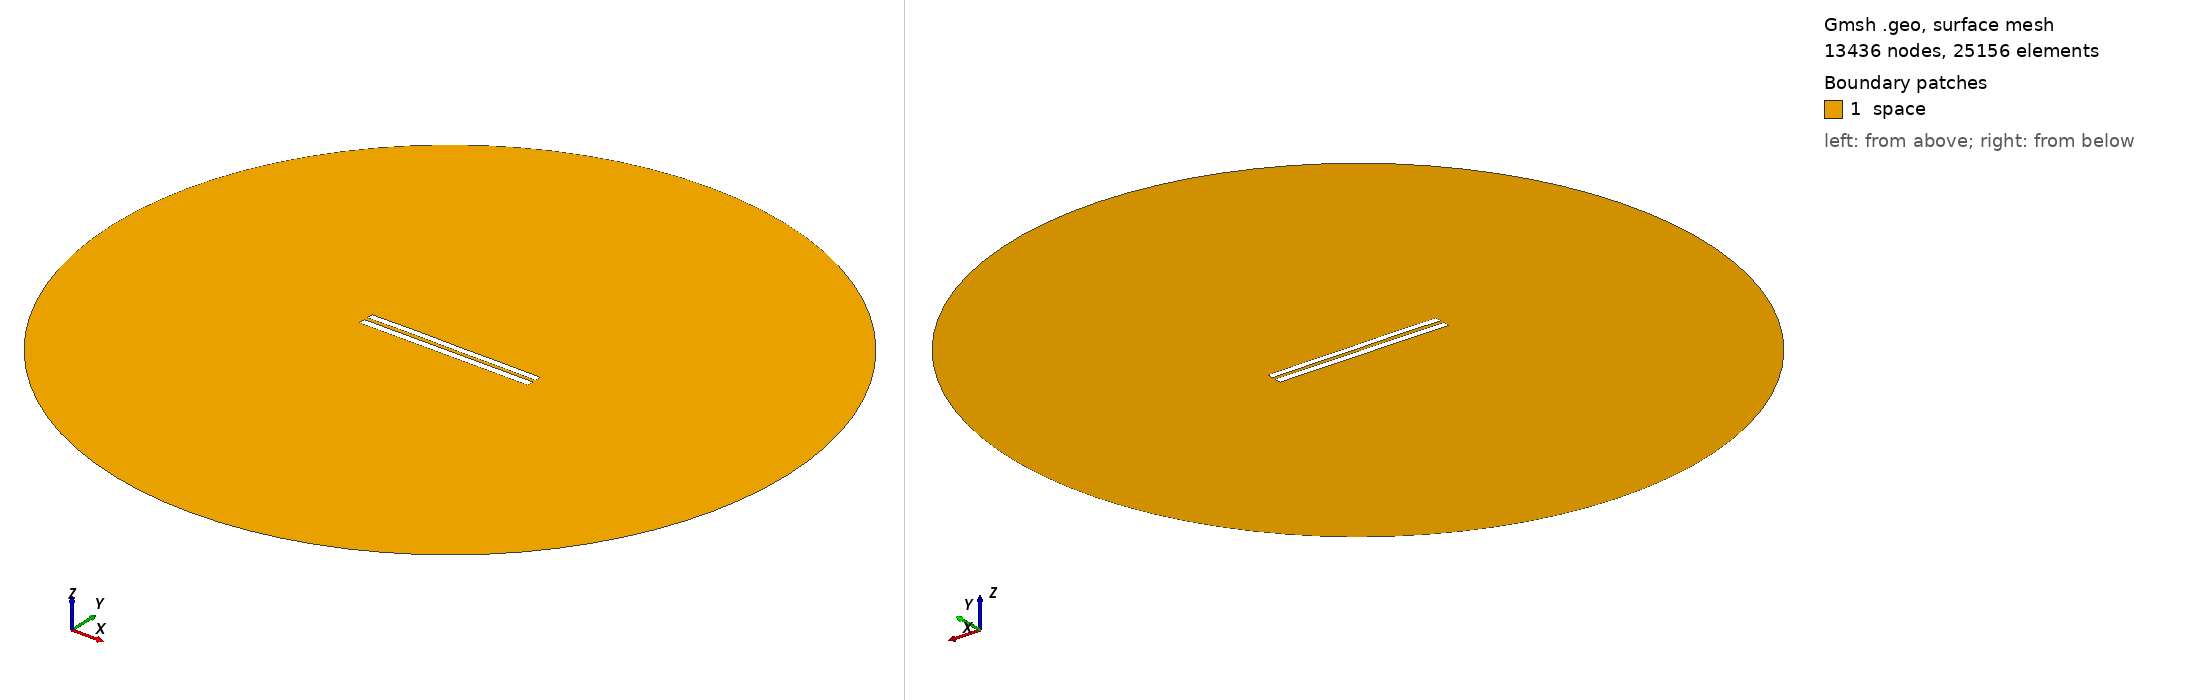

Gmsh geometry script, surface-meshed: 13436 nodes, 25156 surface elements. Boundary patches (legend numbers): 1 space. Left view from above one corner, right view from below the opposite corner. Legend entries are the model's physical surfaces. The drawing asked Gmsh for element sizes between 1% and 20% of the model's largest extent; the script's own settings can give other sizes.

=== 5219.geo (drawn) ===
//---------------------------------------
// Geometry kernel
//---------------------------------------

SetFactory("OpenCASCADE");



//---------------------------------------
// Parameters of the geometry
//---------------------------------------

// Overetch of the upper plate
overetch = 0.125;

// Distance between the plates
distance = 2.25;

// Discretization over the x axis (for the deformation)
nx = 50; 

// Length of the plate
L = 100 - overetch; 

// Number of modes
n = 4; 

// 1st mode coefficient
coeff(1) = -0.075;
beta(1) = 0.596864 * 3.1415926535 / L;

// 2nd mode coefficient
coeff(2) = 0.07499999999999998;
beta(2) = 1.49418 * 3.1415926535 / L;

// 3rd mode coefficient
coeff(3) = 0.07499999999999998;
beta(3) = 2.50025 * 3.1415926535 / L;

// 4th mode coefficient
coeff(4) = 0.07499999999999998;
beta(4) = 3.49999 * 3.1415926535 / L;



//---------------------------------------
// Upper plate (deformed rectangle)
//---------------------------------------

// Coordiantes of the upper plate
xmin = -50;
xmax = 50 - overetch;

// Height of the upper plate
yheight = 4 - 2 * overetch;

// Indexes of the points
UpperID[] = {};
LowerID[] = {};
LeftID[] = {};
RightID[] = {};

// Point index
p = 1;

// Horizontal edges
For i In {1:nx}
    x = xmin + (i-1)*(xmax - xmin)/(nx-1);

    y_bottom = distance / 2 + overetch;
    For j In {1:n}
        C = (Cosh(beta(j)*L) + Cos(beta(j)*L)) / (Sinh(beta(j)*L) + Sin(beta(j)*L));
        y_bottom  = y_bottom + coeff(j) * (Cosh(beta(j)*(x+50)) - Cos(beta(j)*(x+50)) - C * (Sinh(beta(j)*(x+50)) - Sin(beta(j)*(x+50))));
    EndFor

    y_top = y_bottom + yheight;

    Point(p) = {x, y_top, 0, 1.0};
    UpperID[i] = p;
    p = p + 1;

    Point(p) = {x, y_bottom, 0, 1.0};
    LowerID[i] = p;
    p = p + 1;
EndFor

// Create point lists
UpperPts[] = {}; LowerPts[] = {};
For i In {1:nx}
  UpperPts[] += {UpperID[i]};
  LowerPts[] += {LowerID[i]};
EndFor

// Build splines
Spline(1) = {UpperPts[]};
Spline(2) = {LowerPts[]};
Line(3) = {LowerPts[nx-1], UpperPts[nx-1]};
Line(4) = {LowerPts[0], UpperPts[0]};

// Build the plane surface
Curve Loop(1) = {2, 3, -1, -4};
Plane Surface(1) = {1};



//---------------------------------------
// Lower plate (rectangle)
//---------------------------------------

// Vertices
Point(1001) = {-50, -1, 0, 1.0};
Point(1002) = { 50, -1, 0, 1.0};
Point(1003) = { 50,  -5, 0, 1.0};
Point(1004) = {-50,  -5, 0, 1.0};

// Edges
Line(5) = {1001, 1002};
Line(6) = {1002, 1003};
Line(7) = {1003, 1004};
Line(8) = {1004, 1001};

// Plane surface
Line Loop(2) = {5, 6, 7, 8};
Plane Surface(2) = {2}; 



//---------------------------------------
// Outer (fictious) boundary
//---------------------------------------

// Points
Point(1005) = {0, 0, 0};       // Center
Point(1006) = {200, 0, 0};     // Start point
Point(1007) = {0, 200, 0};     // 90 degrees
Point(1008) = {-200, 0, 0};    // 180 degrees
Point(1009) = {0, -200, 0};    // 270 degrees

// Circle arcs (each needs start, center, end)
Circle(9) = {1006, 1005, 1007};
Circle(10) = {1007, 1005, 1008};
Circle(11) = {1008, 1005, 1009};
Circle(12) = {1009, 1005, 1006};

// Plane surface for the entire domain
Curve Loop(3) = {9, 10, 11, 12};
Surface(3) = {3};

// Subtract the plates from the whole domain to obtain the actual domain where we want to solve the equations
BooleanDifference{ Surface{3}; Delete; }{ Surface{1}; Surface{2}; Delete; }




//---------------------------------------
// Transfinite Lines/Curves
//---------------------------------------

// Set the number of points on the boundaries
r = 7;

// Plates
Transfinite Curve {1, 2} = 50*r Using Progression 1;
Transfinite Curve {3, 4} = 2*r Using Progression 1;
Transfinite Line {5, 7} = 50*r Using Progression 1;
Transfinite Line {6, 8} = 2*r Using Progression 1;

// Outer boundary
Transfinite Line {9, 10, 11, 12} = 20 Using Progression 1;



//---------------------------------------
// Physical groups
//---------------------------------------                

// Physical curves (boundaries)
Physical Line("force_segment", 10) = {2};
Physical Line("upper_plate", 11) = {1, 3, 4};
Physical Line("lower_plate", 12) = {5, 6, 7, 8};
Physical Line("boundary", 20) = {9, 10, 11, 12};

// Physical Surfaces
Physical Surface("space", 30) = {3};



//---------------------------------------
// 6. Generate the Mesh
//---------------------------------------

// 2D mesh generation
Mesh 2;
